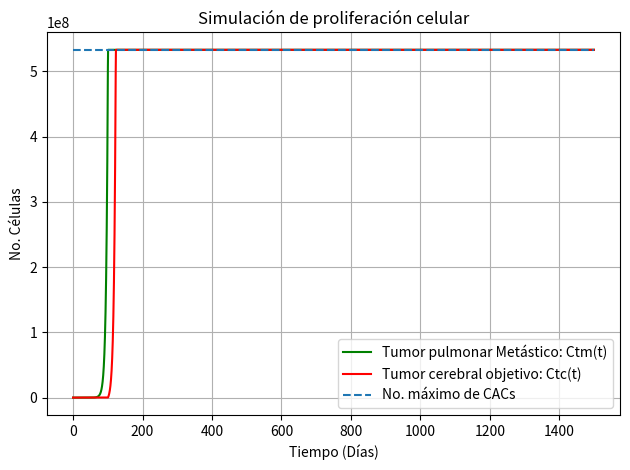

Python code for this plot:
import numpy as np
import matplotlib.pyplot as plt
from scipy.integrate import odeint

beta = 0.8 #float(input('Parametro beta: '))
delta = 0.0000864 #float(input('Parametro delta: '))
theta = 0.864 #float(input('Parametro theta: '))
mu = 0.2 #float(input('Parametro mu: '))
gamma = 0.6 #float(input('Parametro gamma: '))
mu_fm = 0.0000005 #float(input('Parametro mu_fm: '))
mig = 0.00002 #float(input('Parametro Mig: '))
K_max = 533000000 #float(input('Máximo numero de CMA: '))
time_max = 1500 #float(input('Insetar cantidad de días para el análisis: '))
def sis_ecuaciones(Ctm_in,t):
    Ctm = Ctm_in[0]
    Ctc = Ctm_in[1]
    migracion = 0
    mult = 1
    if Ctm/K_max <1:
        mult = 0
    migracion = (mig*(Ctm**2)*theta*mu_fm*beta)*mult #*(np.floor(Ctm/K_max))
    dCtmdt = (((mu*Ctm))-(delta*Ctm)-migracion)*(1-int(Ctm/K_max))
    dCtcdt = (((mu-delta)*Ctc) + (gamma*migracion))*(1-int(Ctc/K_max))
    return [dCtmdt,dCtcdt]

Ctm_0 = 1 #float(input('Células inciales en tumor original: ')) #Condiciones iniciales 1
Ctc_0 = 0 #float(input('Células cancerigenas iniciales en tejido objetivo: ')) #Condiciones iniciales 2
t = np.arange(0,int(time_max),0.001) #Variable independiente

sol = odeint(sis_ecuaciones,[Ctm_0,Ctc_0],t)
print(sol)

#Grafica
plt.title('Simulación de proliferación celular')
plt.plot(t,sol[:,0],label= "Tumor pulmonar Metástico: Ctm(t)", color='green')
plt.plot(t,sol[:,1],label= "Tumor cerebral objetivo: Ctc(t)", color='red')
plt.hlines(K_max,0,time_max,linestyles="--", label= "No. máximo de CACs")
plt.legend()
plt.ylabel("No. Células")
plt.xlabel("Tiempo (Días)")
plt.tight_layout()
plt.grid()
plt.show()